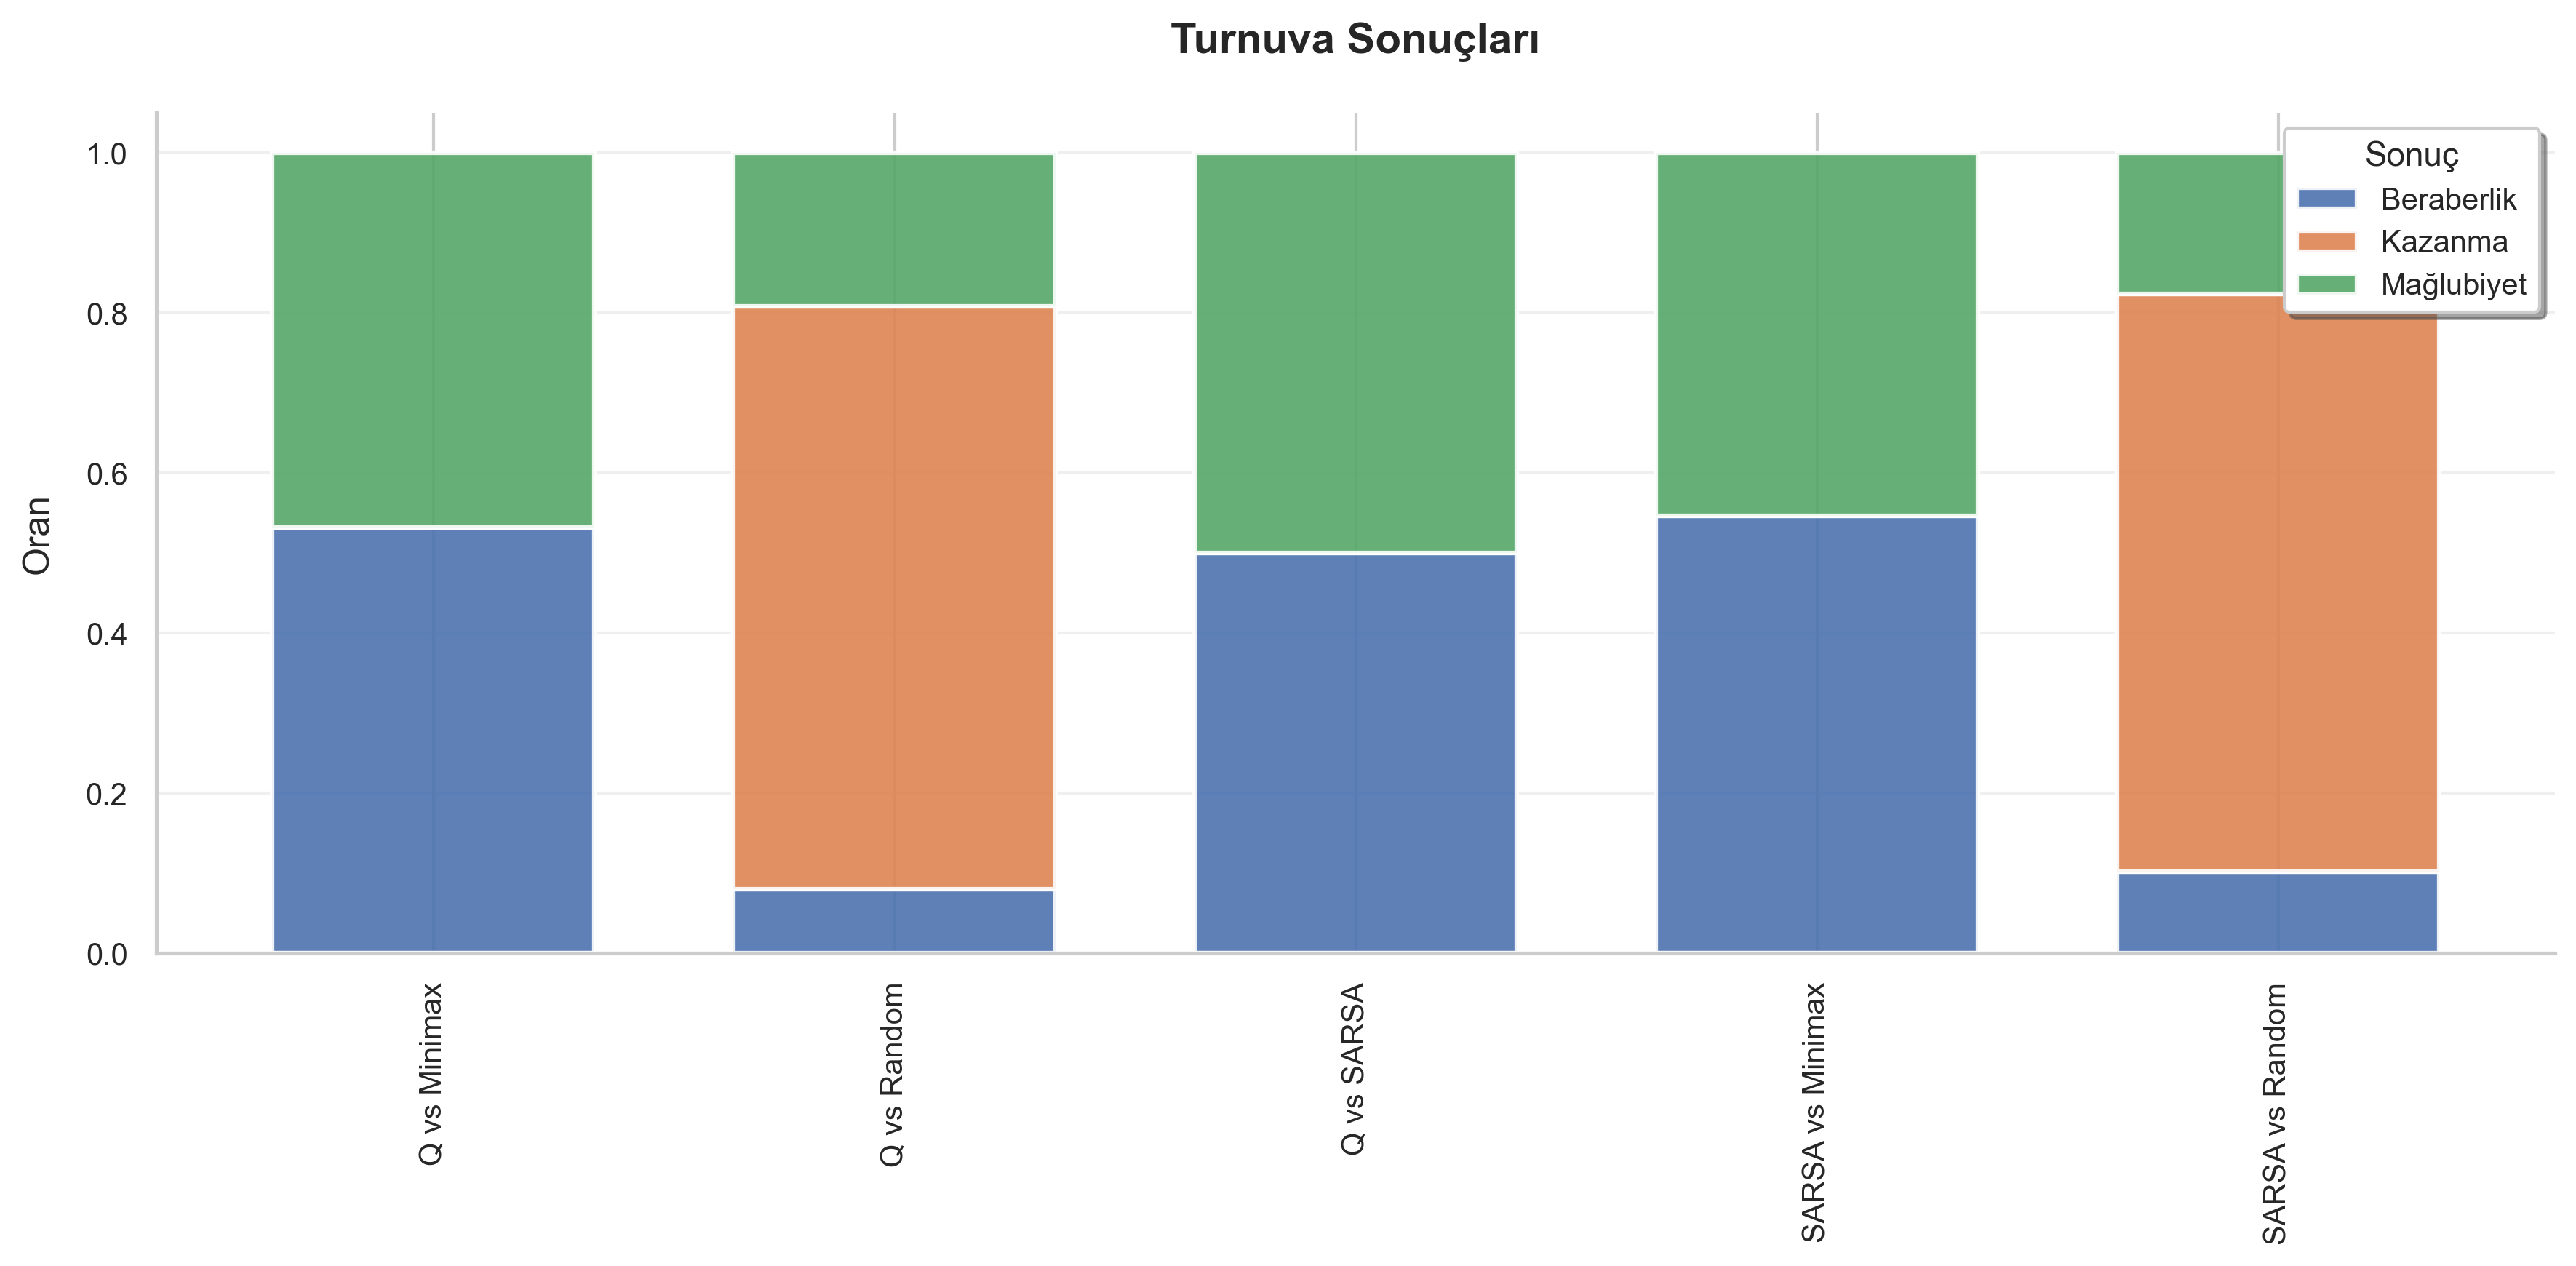

The data file committed next to this chart (first rows):
matchup, wins, draws, losses, win_rate, draw_rate, loss_rate
Q vs Random, 364, 40, 96, 0.728, 0.08, 0.192
SARSA vs Random, 361, 51, 88, 0.722, 0.102, 0.176
Q vs SARSA, 0, 250, 250, 0.0, 0.5, 0.5
Q vs Minimax, 0, 266, 234, 0.0, 0.532, 0.468
SARSA vs Minimax, 0, 273, 227, 0.0, 0.546, 0.454
